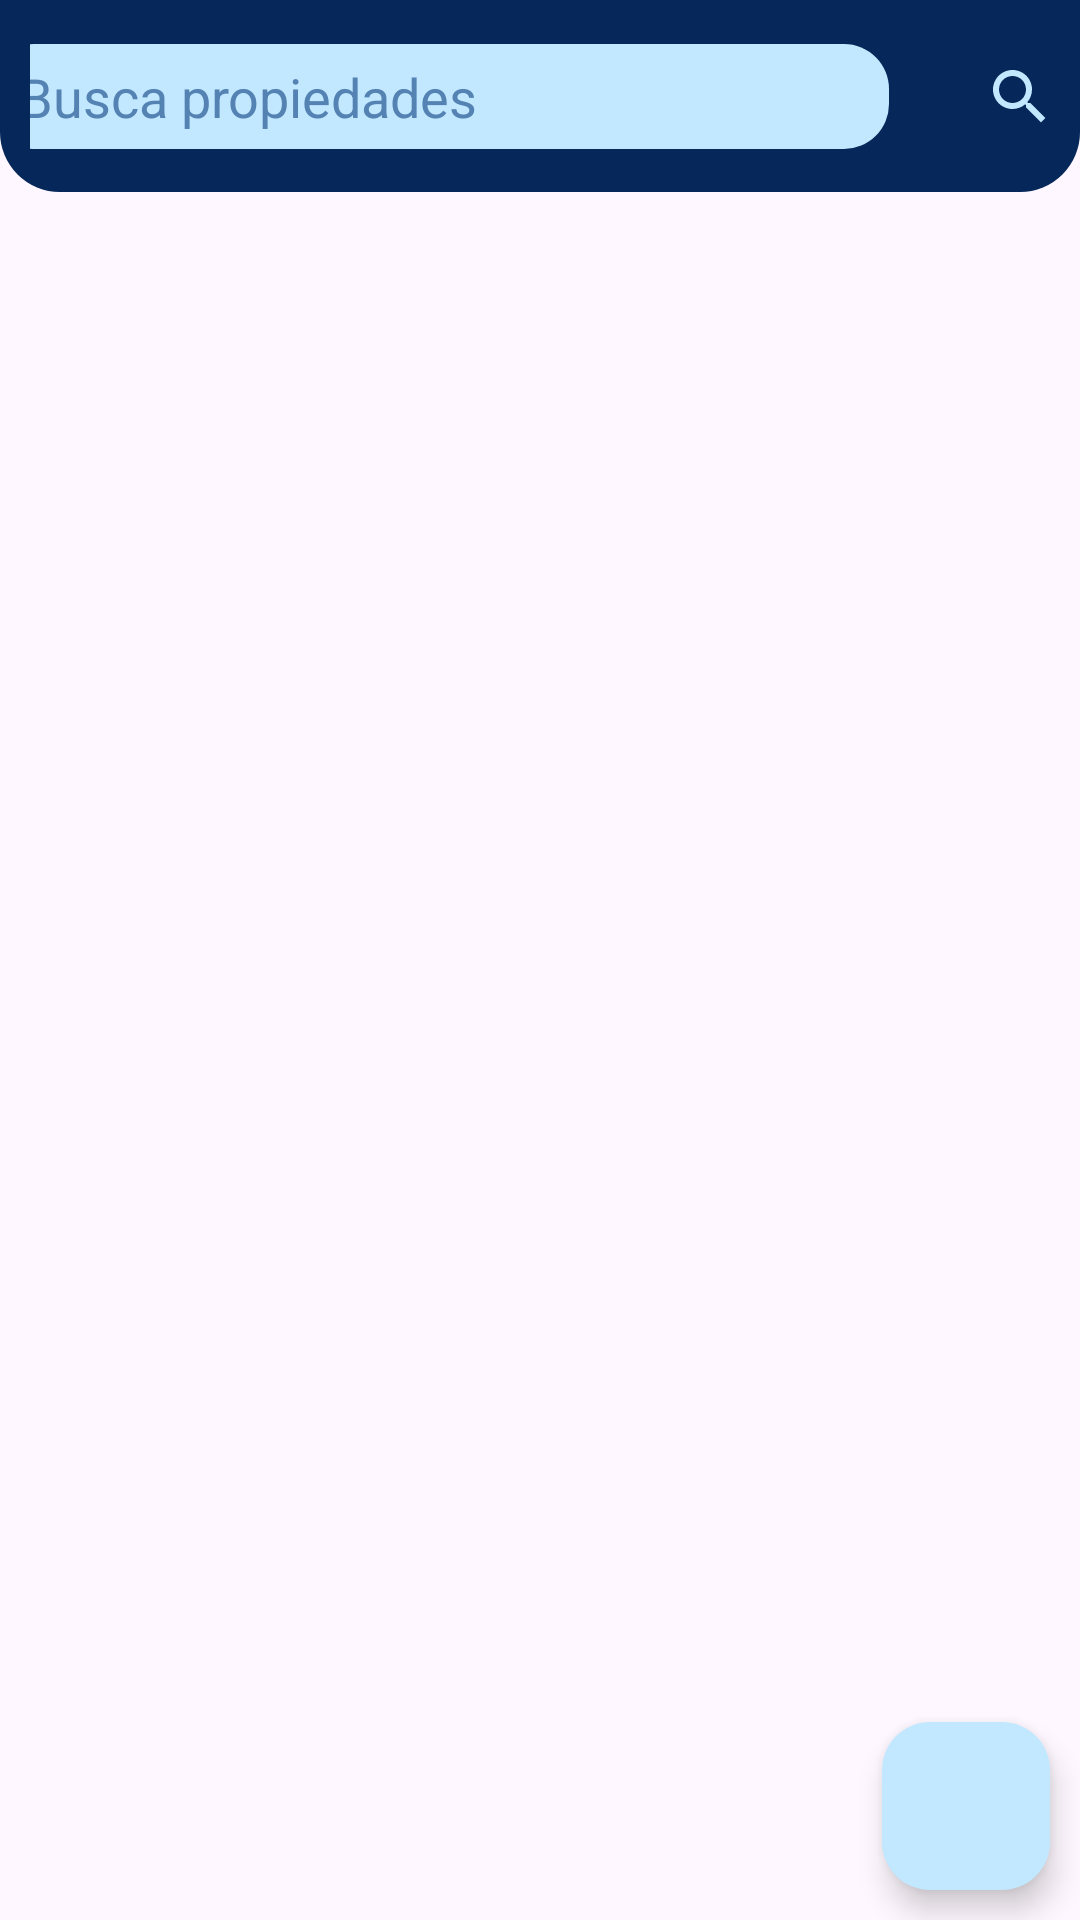

Write the Android layout XML for this screen, with the resource values it uses.
<!-- AndroidManifest.xml: application theme Theme.Rentify -->
<!-- res/layout/fragment_home.xml -->
<?xml version="1.0" encoding="utf-8"?>
<RelativeLayout xmlns:android="http://schemas.android.com/apk/res/android"
    xmlns:app="http://schemas.android.com/apk/res-auto"
    xmlns:tools="http://schemas.android.com/tools"
    android:layout_width="match_parent"
    android:layout_height="match_parent"
    android:orientation="vertical"
    tools:context=".HomeFragment">


    <com.google.android.material.floatingactionbutton.FloatingActionButton
        android:id="@+id/btn_add"
        android:layout_width="wrap_content"
        android:layout_height="wrap_content"
        android:layout_alignParentEnd="true"
        android:layout_alignParentBottom="true"
        android:layout_marginRight="10dp"
        android:layout_marginBottom="10dp"
        android:backgroundTint="@color/sky_blue_3"
        android:src="@drawable/ic_add"
        android:onClick="btnAddProperty_Click"
        tools:ignore="SpeakableTextPresentCheck" />
    <LinearLayout
        android:layout_width="match_parent"
        android:layout_height="match_parent"
        android:orientation="vertical">

        <androidx.constraintlayout.widget.ConstraintLayout
            android:layout_width="match_parent"
            android:layout_height="0dp"
            android:layout_weight=".1"
            android:background="@drawable/bg_header"
            android:backgroundTint="@color/blue"
            android:padding="10dp"
            android:orientation="horizontal">

            <EditText
                android:id="@+id/txt_search_property"
                android:layout_width="300dp"
                android:layout_height="35dp"
                android:layout_gravity="start|center_vertical"
                android:layout_marginStart="10dp"
                android:layout_marginEnd="10dp"
                android:background="@drawable/bg_spinner"
                android:textColor="@color/dark_blue"
                android:hint="Busca propiedades"
                android:textColorHint="@color/sky_blue_1"
                app:layout_constraintBottom_toBottomOf="parent"
                app:layout_constraintEnd_toStartOf="@+id/btn_filter_property"
                app:layout_constraintStart_toStartOf="parent"
                app:layout_constraintTop_toTopOf="parent"
                tools:ignore="TouchTargetSizeCheck" />

            <ImageButton
                android:id="@+id/btn_filter_property"
                android:layout_width="48dp"
                android:layout_height="48dp"
                android:layout_gravity="end|center_vertical"
                android:layout_marginStart="10dp"
                android:layout_marginEnd="10dp"
                android:background="@color/blue"
                android:src="@drawable/ic_search"
                app:layout_constraintBottom_toBottomOf="parent"
                app:layout_constraintEnd_toEndOf="parent"
                app:layout_constraintStart_toEndOf="@+id/txt_search_property"
                app:layout_constraintTop_toTopOf="parent"
                tools:ignore="SpeakableTextPresentCheck" />

        </androidx.constraintlayout.widget.ConstraintLayout>

        <ScrollView
            android:layout_width="match_parent"
            android:layout_height="0dp"
            android:layout_weight=".9"
            tools:ignore="SpeakableTextPresentCheck">

            <LinearLayout
                android:id="@+id/list_home_card"
                android:layout_width="match_parent"
                android:layout_height="wrap_content"
                android:layout_marginTop="5dp"
                android:layout_marginLeft="5dp"
                android:layout_marginRight="5dp"
                android:orientation="vertical"
                android:padding="10dp">


            </LinearLayout>

        </ScrollView>

    </LinearLayout>

</RelativeLayout>
<!-- resources referenced by this layout -->
<resources>
  <color name="blue">#FF052759</color>
  <color name="dark_blue">#FF021024</color>
  <color name="sky_blue_1">#FF5482B3</color>
  <color name="sky_blue_3">#FFC2E8FF</color>
  <!-- drawable bg_header (drawable) -->
  <?xml version="1.0" encoding="utf-8"?>
  <shape xmlns:android="http://schemas.android.com/apk/res/android">
  
      <solid android:color="#FFFFFF" />
  
      <corners android:bottomLeftRadius="20dp" android:bottomRightRadius="20dp" />
  
  
  </shape>
  <!-- drawable bg_spinner (drawable) -->
  <?xml version="1.0" encoding="utf-8"?>
  <shape xmlns:android="http://schemas.android.com/apk/res/android">
  
      <solid android:color="@color/sky_blue_3" />
  
      <corners android:radius="15dp" />
  
      <padding
          android:left="10dp"
          android:top="5dp"
          android:right="10dp"
          android:bottom="5dp" />
  
  </shape>
  <!-- drawable ic_search (drawable) -->
  <vector xmlns:android="http://schemas.android.com/apk/res/android" android:height="24dp" android:tint="@color/sky_blue_3" android:viewportHeight="24" android:viewportWidth="24" android:width="24dp">
        
      <path android:fillColor="@android:color/white" android:pathData="M15.5,14h-0.79l-0.28,-0.27C15.41,12.59 16,11.11 16,9.5 16,5.91 13.09,3 9.5,3S3,5.91 3,9.5 5.91,16 9.5,16c1.61,0 3.09,-0.59 4.23,-1.57l0.27,0.28v0.79l5,4.99L20.49,19l-4.99,-5zM9.5,14C7.01,14 5,11.99 5,9.5S7.01,5 9.5,5 14,7.01 14,9.5 11.99,14 9.5,14z"/>
      
  </vector>
  <style name="Theme.Rentify" parent="Base.Theme.Rentify" />
  <style name="Base.Theme.Rentify" parent="Theme.Material3.DayNight.NoActionBar">
          
          
          <item name="colorPrimary">@color/blue</item>
          <item name="colorPrimaryDark">@color/blue</item>
          <item name="colorAccent">@color/sky_blue_1</item>
          <item name="colorOnPrimary">@color/black</item>
      </style>
  <color name="black">#FF000000</color>
</resources>
